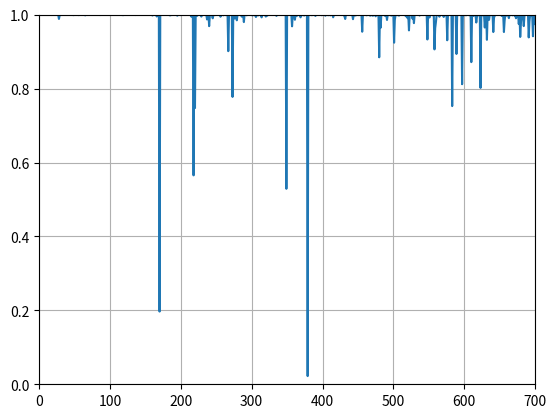

Generate this figure with matplotlib:
 
import matplotlib.pyplot as plt

def main():
    # all_probabilities = [0.9995977, 0.9995721, 0.9995433, 0.9994998, 1.01, 0.9995902, 0.9995609, 0.98959035, 0.99162066, 0.9914842, 0.98129064, 0.99948347, 0.9855127, 0.9995136, 0.9996456, 0.9937655, 0.9877456, 0.99956614, 0.999592, 0.9995882, 0.9981185, 0.98793167, 0.9855738, 0.98129064, 0.9833717, 0.97972006, 0.97881114, 0.97994494, 0.9994936, 0.99948055, 0.9995907, 0.9996196, 0.999479, 0.99670756, 0.9995888, 0.9995672, 0.99952304, 0.9731353, 0.99933726, 0.9251323, 0.9995066, 0.9995004, 0.9995498, 0.9995332, 0.9920109, 0.99959546, 0.99539447, 0.9915531, 0.99602157, 0.9292952, 0.94930214, 0.98958194, 0.99948835, 0.999539, 0.99964416, 0.99837154, 0.9914938, 0.9994667, 0.9995529, 0.99957687, 0.99955505, 0.9995402, 0.9995573, 0.99959475, 0.9995945, 0.99955016, 0.9994554, 0.99608046, 0.99956185, 0.91671544, 0.9920346, 0.9653319, 0.9994972, 0.99954396, 0.9995396, 0.9995066, 0.9995135, 0.99905306, 0.99950075, 0.99958473, 0.9995433, 0.9951362, 0.99952054, 0.99956304, 0.9995977, 0.99953187, 0.9995876, 0.9992168, 0.9994184, 0.9930941, 0.9995946, 0.9859715, 0.9995715, 0.99952126, 0.9995834, 0.99950767, 0.9982047, 0.990226, 0.9995633, 0.9995419, 0.9995284, 0.99951196, 0.999572, 0.9995239, 0.98167783, 0.9995253, 0.9995197, 0.9995153, 0.9996451, 0.989885, 0.9995511, 0.9205841, 0.9810986, 0.99341667, 0.9995192, 0.99959964, 0.99949574, 0.9980716, 0.9924535, 0.9859698, 0.9995003, 0.99955183, 0.9995029, 0.9995865, 0.9920643, 0.97945595, 0.99958736, 0.99959093, 0.99960774, 0.99950075, 0.9672062, 0.9990741, 0.97744286, 0.9314859, 0.983788, 0.9995517, 0.99952817, 0.99958163, 0.99857414, 0.9951865, 0.9946104, 0.9995956, 0.9995789, 0.99958724, 0.9992029, 0.9995017, 0.9930288, 0.99959284, 0.9995055, 0.99950397, 0.9995522, 0.97728693, 0.9927591, 0.9881116, 0.99948585, 0.97938466, 0.9995989, 0.99952745, 0.9994822, 0.999006, 0.9995882, 0.9995079, 0.94230676, 0.58423734, 0.98762566, 0.9994974, 0.99952745, 0.9995962, 0.99950147, 0.99940217, 0.9994671, 0.99960095, 0.9995141, 0.9995485, 0.99883026, 0.9982071, 0.99959534, 0.9995708, 0.9995425, 0.9995338, 0.9995504, 0.9963677, 0.9879326, 0.9972778, 0.99357224, 0.9996202, 0.99958223, 0.999553, 0.9995931, 0.9976883, 0.9995184, 0.99960476, 0.99952793, 0.99958366, 0.99959284, 0.9864839, 0.9940434, 0.9995584, 0.9995633, 0.9995596, 0.99963295, 0.9995844, 0.9995454, 0.9912991, 0.9996307, 0.9921483, 0.9940154, 0.99951315, 0.999585, 0.9995751, 0.9925541, 0.99812204, 0.9976883, 0.9995203, 0.99956006, 0.9995389, 0.997755, 0.9960102, 0.9995363, 0.9995511, 0.99952936, 0.99958235, 0.99815184, 0.9724825, 0.99723214, 0.96565706, 0.992535, 0.9918699, 0.9995939, 0.9995234, 0.9995161, 0.99943167, 0.9950321, 0.9935808, 0.99962366, 0.9981773, 0.9995499, 0.99959534, 0.99689144, 0.99898475, 0.9995931, 0.9995995, 0.9995795, 0.9996239, 0.99942243, 0.99855536, 0.969115, 0.9903825, 0.9490735, 0.9995161, 0.999572, 0.99955064, 0.99731135, 0.99494404, 0.9892588, 0.98960567, 0.9902575, 0.94241667, 0.9994838, 0.9995285, 0.9995065, 0.99961495, 0.9994374, 0.99944264, 0.92659223, 0.99719846, 0.93103266, 0.9995328, 0.99959964, 0.999503, 0.9994087, 0.99956816, 0.99953246, 0.999617, 0.9993857, 0.9854907, 0.99925965, 0.99968505, 0.9995259, 0.99962676, 0.9995369, 0.9969656, 0.9332166, 0.9989612, 0.9995321, 0.9995351, 0.9995328, 0.9995166, 0.99468225, 0.99829465, 0.99257445, 0.9858657, 0.89230514, 0.9468957, 0.9995003, 0.9994831, 0.999521, 0.9974522, 0.99953043, 0.9994993]
    # all_probabilities = [0.99688053, 0.9970682, 0.9971065, 0.9965634, 0.99691236, 0.99684227, 0.99692863, 0.9967591, 0.9969119, 0.99623054, 0.99674857, 0.9965978, 0.99716175, 0.99650925, 0.9972365, 0.99686986, 0.9968231, 0.99738497, 0.996867, 0.9971245, 0.9974675, 0.9968399, 0.9969868, 0.9981091, 0.99283916, 0.5001166, 0.9980836, 0.9981111, 0.9983814, 0.99048656, 0.9984024, 0.9972281, 0.9965371, 0.9968919, 0.9970939, 0.9970692, 0.9978231, 0.9972844, 0.99672925, 0.9974637, 0.9964671, 0.9971023, 0.9971724, 0.99703085, 0.9976947, 0.9969618, 0.99658066, 0.99739, 0.9964226, 0.99718285, 0.996619, 0.997294, 0.9965515, 0.9964563, 0.9974968, 0.9969704, 0.9986395, 0.9980792, 0.9904197, 0.9964222, 0.99539363, 0.9968844, 0.9965373, 0.9897552, 0.9695416, 0.99700886, 0.9969214, 0.99687, 0.9970101, 0.9969168, 0.9969132, 0.9969074, 0.9969652, 0.9969861, 0.99698704, 0.9968106, 0.9969093, 0.9969214, 0.9967961, 0.9967853, 0.99687, 0.99690384, 0.9969614, 0.99696475, 0.9969452, 0.99699926, 0.99684477, 0.99687, 0.9968514, 0.9228151, 0.99646544, 0.9919314, 0.9976399, 0.9927999, 0.99018466, 0.9982621, 0.99753785, 0.99743015, 0.9970886, 0.9967614, 0.9967564]
    # all_probabilities =  [0.99688053, 0.9970682, 0.9971065, 0.9965634, 0.99691236, 0.99684227, 0.99692863, 0.9967591, 0.9969119, 0.99623054, 0.99674857, 0.9965978, 0.99716175, 0.99650925, 0.9972365, 0.99686986, 0.9968231, 0.99738497, 0.996867, 0.9971245, 0.9974675, 0.9968399, 0.9969868, 0.9981091, 0.99283916, 0.5001166, 0.9980836, 0.9981111, 0.9983814, 0.99048656, 0.9984024, 0.9972281, 0.9965371, 0.9968919, 0.9970939, 0.9970692, 0.9978231, 0.9972844, 0.99672925, 0.9974637, 0.9964671, 0.9971023, 0.9971724, 0.99703085, 0.9976947, 0.9969618, 0.99658066, 0.99739, 0.9964226, 0.99718285, 0.996619, 0.997294, 0.9965515, 0.9964563, 0.9974968, 0.9969704, 0.9986395, 0.9980792, 0.9904197, 0.9964222, 0.99539363, 0.9968844, 0.9965373, 0.9897552, 0.9695416, 0.99700886, 0.9969214, 0.99687, 0.9970101, 0.9969168, 0.9969132, 0.9969074, 0.9969652, 0.9969861, 0.99698704, 0.9968106, 0.9969093, 0.9969214, 0.9967961, 0.9967853, 0.99687, 0.99690384, 0.9969614, 0.99696475, 0.9969452, 0.99699926, 0.99684477, 0.99687, 0.9968514, 0.9228151, 0.99646544, 0.9919314, 0.9976399, 0.9927999, 0.99018466, 0.9982621, 0.99753785, 0.99743015, 0.9970886, 0.9967614, 0.9967564, 0.9967481, 0.99648523, 0.9968144, 0.99677354, 0.9967648, 0.9967512, 0.9965809, 0.99670464, 0.9969202, 0.9965282, 0.9967271, 0.99679655, 0.9968046, 0.9965078, 0.99674124, 0.9967553, 0.9967796, 0.9967614, 0.9969085, 0.9967204, 0.9967564, 0.9979534, 0.99686736, 0.98907626, 0.98735833, 0.99764234, 0.000446283, 0.99712366, 0.97920805, 0.99789315, 0.99835086, 0.99747854, 0.99749905, 0.9975788, 0.99734795, 0.9973459, 0.9972012, 0.99750465, 0.99759126, 0.9975629, 0.997459, 0.9972019, 0.9976732, 0.9976961, 0.99761367, 0.99736565, 0.9976216, 0.997595, 0.9974247, 0.9974642, 0.9974946, 0.99789447, 0.9974367, 0.99736565, 0.7573984, 0.9801349, 0.98436165, 0.94138074, 0.9979175, 0.9968182, 0.99839693, 0.9979346, 0.99483263, 0.9974111, 0.99674535, 0.99670416, 0.9966466, 0.99664766, 0.9966574, 0.99669445, 0.9964902, 0.9966016, 0.9964121, 0.9966774, 0.99665594, 0.9966487, 0.99669063, 0.9973769, 0.99664813, 0.9967236, 0.9964903, 0.99665415, 0.99665844, 0.99669194, 0.9966002, 0.9966275, 0.9964659, 0.98884124, 0.99600595, 0.9952242, 0.9952178, 0.9952454, 0.9887771, 0.99764013, 0.9980013, 0.996671, 0.9970131, 0.99732995, 0.9981451, 0.99810576,
    # 					  0.9912993311882019,
    # 					  0.9973425269126892,
    # 					  0.9972273707389832,
    # 					  0.9980694651603699,
    # 					  0.9981441497802734,
    # 					  0.9923422932624817,
    # 					  0.9966686367988586,
    # 					  0.9981151819229126,
    # 					  0.9937450289726257,
    # 					  0.9978068470954895,
    # 					  0.9981054067611694,
    # 					  0.9981698989868164,
    # 					  0.9951362013816833,
    # 					  0.9981675148010254,
    # 					  0.9973691701889038,
    # 					  0.9981278777122498,
    # 					  0.9931485056877136,
    # 					  0.9960789084434509,
    # 					  0.9942724704742432]
    # all_probabilities = [0.9970265, 0.99693227, 0.9968851, 0.99647105, 0.9964774, 0.99707115, 0.99834657, 0.9968509, 0.9972908, 0.99684083, 0.99663347, 0.9962083, 0.996933, 0.99637043, 0.99728644, 0.9968136, 0.9969283, 0.9968689, 0.997166, 0.9972006, 0.9951717, 0.9969965, 0.9972958, 0.98517865, 0.99340713, 0.0017021665, 0.99845195, 0.9975299, 0.9983637, 0.9592337, 0.99721366, 0.99747026, 0.9964359, 0.99762684, 0.99764746, 0.9976221, 0.997546, 0.99726415, 0.9978218, 0.9973037, 0.998264, 0.9977239, 0.9975017, 0.9973295, 0.99780315, 0.99798214, 0.9974886, 0.99767405, 0.99758327, 0.99763966, 0.9978447, 0.99769706, 0.9977502, 0.9975904, 0.99734503, 0.9977763, 7.092282e-05, 0.99862635, 0.0001089444, 0.9459163, 0.9984615, 0.99209493, 0.9983589, 0.9980293, 0.99786806, 0.99818546, 0.9966814, 0.99689156, 0.99659216, 0.99663603, 0.9967476, 0.99678516, 0.99657273, 0.9967416, 0.9966273, 0.99674976, 0.9965276, 0.99686986, 0.9966875, 0.99655247, 0.9969253, 0.99677426, 0.9967397, 0.996591, 0.9967282, 0.9966009, 0.9967476, 0.996745, 0.9967055, 7.139643e-05, 0.998594, 0.9920962, 0.9971733, 0.9906042, 0.9945702, 0.9948597, 0.99182266, 0.99745435, 0.99749506, 0.99721485, 0.99703974, 0.99629337, 0.9965815, 0.99659616, 0.99686146, 0.99610716, 0.99673957, 0.9968303, 0.99646384, 0.99827385, 0.98662055, 0.997799, 0.9966846, 0.99563545, 0.9979938, 0.996347, 0.996225, 0.9971187, 0.9983347, 0.99631786, 0.99729425, 0.99623376, 0.9907692, 0.99548703, 0.9972511, 0.9962877, 0.9938263, 0.9981146, 0.99801755, 0.99797577, 0.99771166, 0.9972108, 0.9966744, 0.9969512, 0.9971289, 0.99689627, 0.9964876, 0.99682295, 0.9968604, 0.997276, 0.99723274, 0.9969024, 0.9967585, 0.9964593, 0.99618053, 0.99673355, 0.99616504, 0.997047, 0.9965837, 0.99646, 0.9968947, 0.9970029, 0.9966053, 0.9959912, 0.9969874, 0.99541473, 0.99678075, 0.93689483, 0.97475624, 0.9985928, 0.99816614, 0.9983724, 0.9965569, 0.99695337, 0.99716514, 0.9973484, 0.99598145, 0.99826187, 0.9950995, 0.99634874, 0.9983322, 0.9954276, 0.9968925, 0.9963475, 0.9968418, 0.9964844, 0.99833375, 0.9974064, 0.99710745, 0.9971386, 0.99773043, 0.996433, 0.9946912, 0.99737096, 0.99617285, 0.99717534, 0.9969009, 0.9970765, 0.9981021, 0.9942386, 0.8847937, 0.9924205, 0.9942204, 0.9984523, 0.99745566, 0.9974165, 0.99779177, 0.9977203, 0.99743396, 0.9976514, 0.9972767, 0.99653673, 0.9966376, 0.997703, 0.99707377, 0.9982717, 0.9965653, 0.9970456, 0.99765825, 0.9967064, 0.9973232, 0.99780864, 0.9968736, 0.9981869, 0.99753845, 0.99708647, 0.9967769, 0.9976726, 0.9974431, 0.9968959, 0.9896606, 0.98773474, 0.9985696, 0.9874857, 0.98355246, 0.99847573, 0.99783653, 0.9983393, 0.99824333, 0.99722326, 0.9982456, 0.9974638, 0.9975171, 0.9975424, 0.9975337, 0.9975815, 0.99744415, 0.99753714, 0.9975553, 0.9975171, 0.9975171, 0.9975303, 0.99751437, 0.99753976, 0.99750876, 0.9975101, 0.9975101, 0.9975101, 0.9975303, 0.9975305, 0.9975171, 0.9975132, 0.99744415, 0.9975426, 0.9985489, 0.99624544, 0.97520995, 0.99833715, 0.9980805, 0.9348263, 0.9976681, 0.9983424, 0.99613756, 0.99686277, 0.9974201, 0.99753594, 0.9973621, 0.9976267, 0.9974432, 0.99755377, 0.9974201, 0.99748933, 0.9975661, 0.9974957, 0.99753416, 0.9974728, 0.99741495, 0.9973425, 0.99755585, 0.9976343, 0.9974663, 0.99759597, 0.9974957, 0.99756324, 0.99729025, 0.99731654, 0.9973761, 0.99781275, 0.9904062, 0.9835571, 0.99602425, 0.9981583, 0.9927678, 0.9961767, 0.9134583, 0.9968516, 0.9973941, 0.9972933, 0.99709284, 0.99729925, 0.99717605]
    # all_probabilities = [0.9997855, 0.99984074, 0.9998952, 0.9997336, 0.9997898, 0.9998909, 0.9996101, 0.9995276, 0.9998884, 0.99982977, 0.9997919, 0.9995691, 0.9996419, 0.99919516, 0.9998442, 0.99974114, 0.99988043, 0.99974483, 0.99900013, 0.9998783, 0.999741, 0.9998871, 0.999877, 0.99989223, 0.9998022, 0.99934465, 0.9992478, 0.99983656, 0.9883768, 0.9981183, 0.99973124, 0.9998254, 0.9996983, 0.99988973, 0.99927825, 0.9998715, 0.99962604, 0.9998896, 0.9997491, 0.9998783, 0.9998907, 0.99974185, 0.9998963, 0.999689, 0.9997836, 0.9998529, 0.9998895, 0.9998153, 0.99895763, 0.9989139, 0.99969506, 0.99967027, 0.99987435, 0.99981743, 0.9997601, 0.99982774, 0.9988397, 0.9998691, 0.99985254, 0.99971193, 0.9998196, 0.99989927, 0.9996828, 0.9997459, 0.9999013, 0.99812835, 0.9998568, 0.99983466, 0.9996605, 0.999841, 0.999493, 0.9996569, 0.9997316, 0.99953043, 0.9997794, 0.9999012, 0.9992531, 0.999895, 0.9993906, 0.9997869, 0.99972504, 0.9996723, 0.99984705, 0.9991366, 0.9998574, 0.99960357, 0.9989496, 0.9996086, 0.99983597, 0.9997943, 0.99969304, 0.99975485, 0.999595, 0.9998273, 0.99984074, 0.99951947, 0.99984896, 0.9998111, 0.99931777, 0.99971193, 0.9998753, 0.99972373, 0.9998404, 0.9998523, 0.9998628, 0.99956757, 0.9997993, 0.99937075, 0.99969375, 0.99989116, 0.9993303, 0.99974686, 0.99984515, 0.99929094, 0.999582, 0.9997836, 0.99967563, 0.9992587, 0.9988702, 0.99888855, 0.99965036, 0.9997236, 0.9997886, 0.99985194, 0.9998988, 0.9998759, 0.99988604, 0.9998859, 0.9999051, 0.9998958, 0.999816, 0.9991835, 0.9998252, 0.9998622, 0.99950516, 0.9995321, 0.9990564, 0.99961984, 0.99980384, 0.99935204, 0.9997125, 0.99961334, 0.99980193, 0.99964356, 0.999879, 0.9998857, 0.99985695, 0.9996842, 0.9998435, 0.99982613, 0.99989045, 0.9997603, 0.99971014, 0.9998319, 0.9996414, 0.99961996, 0.99957687, 0.9996704, 0.9998056, 0.9996555, 0.9977144, 0.99981433, 0.9993777, 0.9997081, 0.9998965, 0.99989235, 0.99511236, 0.99956685, 0.9998921, 0.99911696, 0.19670087, 0.9997794, 0.999858, 0.99929833, 0.9995634, 0.9997992, 0.9997415, 0.9998733, 0.9997912, 0.99980766, 0.9997733, 0.9998702, 0.9993332, 0.99982125, 0.9986051, 0.9980032, 0.999861, 0.9987802, 0.9996325, 0.99985886, 0.99987733, 0.99961615, 0.99962115, 0.9996363, 0.9998876, 0.9971877, 0.999666, 0.9993026, 0.99976367, 0.9998684, 0.9987465, 0.9998778, 0.99975556, 0.9994773, 0.99941194, 0.9997812, 0.9991603, 0.99947697, 0.9995964, 0.9995615, 0.99981517, 0.9996747, 0.999887, 0.9988219, 0.99911934, 0.9944547, 0.99959856, 0.9998636, 0.5652398, 0.9997696, 0.74738574, 0.99945027, 0.99981517, 0.99688065, 0.9998042, 0.9994394, 0.9998665, 0.9992519, 0.9995932, 0.994843, 0.9995542, 0.99978954, 0.999238, 0.9996152, 0.99973506, 0.99935323, 0.9995883, 0.9870804, 0.9994572, 0.9998317, 0.96895236, 0.9997137, 0.99983513, 0.9992545, 0.9997459, 0.9901128, 0.9996619, 0.9995395, 0.9986928, 0.9997887, 0.99977285, 0.99964786, 0.99988174, 0.9997961, 0.9988985, 0.9995758, 0.99450463, 0.9980843, 0.99979764, 0.99977976, 0.99835557, 0.9997454, 0.9993186, 0.99911207, 0.99892384, 0.99945575, 0.99821484, 0.90127265, 0.9997609, 0.9983728, 0.9997228, 0.99979573, 0.9997254, 0.77748346, 0.999879, 0.9995004, 0.9896561, 0.9998369, 0.99987936, 0.9848163, 0.99933535, 0.9998903, 0.99981993, 0.9994498, 0.99955136, 0.99906605, 0.99466866, 0.9997111, 0.99942017, 0.9799421, 0.999894, 0.99955696, 0.99990225, 0.9983353, 0.999877, 0.9995571, 0.99935955, 0.99975806, 0.99970007, 0.99959546, 0.9997385, 0.99803823, 0.99860317, 0.9998971, 0.99979275, 0.99774146, 0.99369335, 0.9995988, 0.9997286, 0.99791616, 0.9998622, 0.99985945, 0.9997019, 0.99959415, 0.9927013, 0.9995432, 0.99984944, 0.9997892, 0.9997384, 0.99859756, 0.9948285, 0.9993542, 0.9972711, 0.99961436, 0.9999008, 0.9996846, 0.999841, 0.999483, 0.99989045, 0.9992041, 0.99922395, 0.9997625, 0.99944144, 0.99976724, 0.9993262, 0.9967669, 0.9994567, 0.9996681, 0.99986863, 0.9995633, 0.99989283, 0.99938345, 0.9998387, 0.99976283, 0.9995964, 0.99968004, 0.99972266, 0.99902844, 0.99926645, 0.5288684, 0.9995745, 0.9999031, 0.99986243, 0.9998105, 0.99975723, 0.999413, 0.9993606, 0.9685116, 0.9997701, 0.999713, 0.99980026, 0.98625803, 0.99965227, 0.9998821, 0.9970753, 0.9994548, 0.99945885, 0.9990081, 0.99980766, 0.9927187, 0.99987996, 0.99841213, 0.9997967, 0.9995945, 0.9976477, 0.99923825, 0.9996275, 0.9995746, 0.99975663, 0.022178674, 0.99988616, 0.99974257, 0.9988238, 0.9996526, 0.9996542, 0.99856466, 0.99981815, 0.999658, 0.9993801, 0.99922025, 0.9966528, 0.99978584, 0.99989796, 0.9998275, 0.99989605, 0.999108, 0.9999025, 0.9998771, 0.9997762, 0.99856985, 0.9997929]
    all_probabilities = [0.9997855, 0.99984074, 0.9998952, 0.9997336, 0.9997898, 0.9998909, 0.9996101, 0.9995276, 0.9998884, 0.99982977, 0.9997919, 0.9995691, 0.9996419, 0.99919516, 0.9998442, 0.99974114, 0.99988043, 0.99974483, 0.99900013, 0.9998783, 0.999741, 0.9998871, 0.999877, 0.99989223, 0.9998022, 0.99934465, 0.9992478, 0.99983656, 0.9883768, 0.9981183, 0.99973124, 0.9998254, 0.9996983, 0.99988973, 0.99927825, 0.9998715, 0.99962604, 0.9998896, 0.9997491, 0.9998783, 0.9998907, 0.99974185, 0.9998963, 0.999689, 0.9997836, 0.9998529, 0.9998895, 0.9998153, 0.99895763, 0.9989139, 0.99969506, 0.99967027, 0.99987435, 0.99981743, 0.9997601, 0.99982774, 0.9988397, 0.9998691, 0.99985254, 0.99971193, 0.9998196, 0.99989927, 0.9996828, 0.9997459, 0.9999013, 0.99812835, 0.9998568, 0.99983466, 0.9996605, 0.999841, 0.999493, 0.9996569, 0.9997316, 0.99953043, 0.9997794, 0.9999012, 0.9992531, 0.999895, 0.9993906, 0.9997869, 0.99972504, 0.9996723, 0.99984705, 0.9991366, 0.9998574, 0.99960357, 0.9989496, 0.9996086, 0.99983597, 0.9997943, 0.99969304, 0.99975485, 0.999595, 0.9998273, 0.99984074, 0.99951947, 0.99984896, 0.9998111, 0.99931777, 0.99971193, 0.9998753, 0.99972373, 0.9998404, 0.9998523, 0.9998628, 0.99956757, 0.9997993, 0.99937075, 0.99969375, 0.99989116, 0.9993303, 0.99974686, 0.99984515, 0.99929094, 0.999582, 0.9997836, 0.99967563, 0.9992587, 0.9988702, 0.99888855, 0.99965036, 0.9997236, 0.9997886, 0.99985194, 0.9998988, 0.9998759, 0.99988604, 0.9998859, 0.9999051, 0.9998958, 0.999816, 0.9991835, 0.9998252, 0.9998622, 0.99950516, 0.9995321, 0.9990564, 0.99961984, 0.99980384, 0.99935204, 0.9997125, 0.99961334, 0.99980193, 0.99964356, 0.999879, 0.9998857, 0.99985695, 0.9996842, 0.9998435, 0.99982613, 0.99989045, 0.9997603, 0.99971014, 0.9998319, 0.9996414, 0.99961996, 0.99957687, 0.9996704, 0.9998056, 0.9996555, 0.9977144, 0.99981433, 0.9993777, 0.9997081, 0.9998965, 0.99989235, 0.99511236, 0.99956685, 0.9998921, 0.99911696, 0.19670087, 0.9997794, 0.999858, 0.99929833, 0.9995634, 0.9997992, 0.9997415, 0.9998733, 0.9997912, 0.99980766, 0.9997733, 0.9998702, 0.9993332, 0.99982125, 0.9986051, 0.9980032, 0.999861, 0.9987802, 0.9996325, 0.99985886, 0.99987733, 0.99961615, 0.99962115, 0.9996363, 0.9998876, 0.9971877, 0.999666, 0.9993026, 0.99976367, 0.9998684, 0.9987465, 0.9998778, 0.99975556, 0.9994773, 0.99941194, 0.9997812, 0.9991603, 0.99947697, 0.9995964, 0.9995615, 0.99981517, 0.9996747, 0.999887, 0.9988219, 0.99911934, 0.9944547, 0.99959856, 0.9998636, 0.5652398, 0.9997696, 0.74738574, 0.99945027, 0.99981517, 0.99688065, 0.9998042, 0.9994394, 0.9998665, 0.9992519, 0.9995932, 0.994843, 0.9995542, 0.99978954, 0.999238, 0.9996152, 0.99973506, 0.99935323, 0.9995883, 0.9870804, 0.9994572, 0.9998317, 0.96895236, 0.9997137, 0.99983513, 0.9992545, 0.9997459, 0.9901128, 0.9996619, 0.9995395, 0.9986928, 0.9997887, 0.99977285, 0.99964786, 0.99988174, 0.9997961, 0.9988985, 0.9995758, 0.99450463, 0.9980843, 0.99979764, 0.99977976, 0.99835557, 0.9997454, 0.9993186, 0.99911207, 0.99892384, 0.99945575, 0.99821484, 0.90127265, 0.9997609, 0.9983728, 0.9997228, 0.99979573, 0.9997254, 0.77748346, 0.999879, 0.9995004, 0.9896561, 0.9998369, 0.99987936, 0.9848163, 0.99933535, 0.9998903, 0.99981993, 0.9994498, 0.99955136, 0.99906605, 0.99466866, 0.9997111, 0.99942017, 0.9799421, 0.999894, 0.99955696, 0.99990225, 0.9983353, 0.999877, 0.9995571, 0.99935955, 0.99975806, 0.99970007, 0.99959546, 0.9997385, 0.99803823, 0.99860317, 0.9998971, 0.99979275, 0.99774146, 0.99369335, 0.9995988, 0.9997286, 0.99791616, 0.9998622, 0.99985945, 0.9997019, 0.99959415, 0.9927013, 0.9995432, 0.99984944, 0.9997892, 0.9997384, 0.99859756, 0.9948285, 0.9993542, 0.9972711, 0.99961436, 0.9999008, 0.9996846, 0.999841, 0.999483, 0.99989045, 0.9992041, 0.99922395, 0.9997625, 0.99944144, 0.99976724, 0.9993262, 0.9967669, 0.9994567, 0.9996681, 0.99986863, 0.9995633, 0.99989283, 0.99938345, 0.9998387, 0.99976283, 0.9995964, 0.99968004, 0.99972266, 0.99902844, 0.99926645, 0.5288684, 0.9995745, 0.9999031, 0.99986243, 0.9998105, 0.99975723, 0.999413, 0.9993606, 0.9685116, 0.9997701, 0.999713, 0.99980026, 0.98625803, 0.99965227, 0.9998821, 0.9970753, 0.9994548, 0.99945885, 0.9990081, 0.99980766, 0.9927187, 0.99987996, 0.99841213, 0.9997967, 0.9995945, 0.9976477, 0.99923825, 0.9996275, 0.9995746, 0.99975663, 0.022178674, 0.99988616, 0.99974257, 0.9988238, 0.9996526, 0.9996542, 0.99856466, 0.99981815, 0.999658, 0.9993801, 0.99922025, 0.9966528, 0.99978584, 0.99989796, 0.9998275, 0.99989605, 0.999108, 0.9999025, 0.9998771, 0.9997762, 0.99856985, 0.9997929, 0.99969053, 0.9998778, 0.9998568, 0.99711955, 0.99915516, 0.9997304, 0.9995963, 0.99850297, 0.9998808, 0.99971765, 0.99822277, 0.9998423, 0.99939454, 0.99988997, 0.9929309, 0.99880326, 0.9997973, 0.99964666, 0.99960285, 0.99979967, 0.99983823, 0.9996687, 0.99939156, 0.99966586, 0.9998882, 0.9995771, 0.99918765, 0.99928063, 0.99977285, 0.99833894, 0.99582666, 0.9883257, 0.99987245, 0.9998816, 0.9995258, 0.99967194, 0.9995328, 0.9996469, 0.99965715, 0.9998627, 0.99963677, 0.99976534, 0.98781294, 0.9991516, 0.9992403, 0.998013, 0.99803823, 0.9997876, 0.99977714, 0.999884, 0.99890435, 0.99925286, 0.99968684, 0.999421, 0.99981266, 0.95386356, 0.9997551, 0.99946743, 0.99978596, 0.9993285, 0.9994221, 0.99834526, 0.99911946, 0.9991365, 0.99969304, 0.9998473, 0.99754286, 0.9976726, 0.999589, 0.99948066, 0.9971003, 0.9986682, 0.9998872, 0.99989533, 0.9956226, 0.99960667, 0.9992642, 0.99959797, 0.9951466, 0.8846841, 0.9995383, 0.96467805, 0.999474, 0.9996026, 0.9990983, 0.99979323, 0.9997011, 0.99703693, 0.99989736, 0.9989525, 0.9857561, 0.99982375, 0.99955136, 0.99878055, 0.9994721, 0.9991345, 0.99735045, 0.99967635, 0.99958616, 0.999816, 0.92416, 0.98558366, 0.99841225, 0.999169, 0.9994023, 0.99897516, 0.9981451, 0.9975788, 0.99988294, 0.9994122, 0.99973685, 0.9998771, 0.99988925, 0.9998853, 0.99944025, 0.9984723, 0.9988207, 0.9952832, 0.99962103, 0.99051696, 0.9990319, 0.9575031, 0.9994524, 0.9992204, 0.9997576, 0.9997832, 0.9889971, 0.99704933, 0.97712326, 0.99988735, 0.9997032, 0.9996656, 0.9998771, 0.9996138, 0.9991013, 0.9998952, 0.9975489, 0.9998764, 0.9998505, 0.9997508, 0.99984276, 0.99888486, 0.99935097, 0.99987864, 0.9997009, 0.9996513, 0.99950767, 0.9329219, 0.99952567, 0.999879, 0.99238, 0.99915016, 0.9995165, 0.99988604, 0.9996879, 0.99837387, 0.99987197, 0.9060465, 0.96356696, 0.97935504, 0.9984164, 0.9995432, 0.99960846, 0.9995459, 0.9944812, 0.99961686, 0.9989693, 0.9997609, 0.99883527, 0.9992675, 0.99385756, 0.99774194, 0.9984053, 0.9993374, 0.99989045, 0.93077004, 0.99975616, 0.9998416, 0.99957174, 0.9991141, 0.9992791, 0.9998827, 0.75271875, 0.99926454, 0.999283, 0.99890125, 0.9998869, 0.99985445, 0.8936907, 0.99947935, 0.9998665, 0.9989274, 0.99964225, 0.9998859, 0.9997842, 0.9995498, 0.8118881, 0.999699, 0.99813265, 0.9995548, 0.99985254, 0.9985355, 0.99867177, 0.99982965, 0.9992762, 0.9998154, 0.998495, 0.9998857, 0.9971841, 0.8716098, 0.9998957, 0.99621767, 0.99879396, 0.99815756, 0.99964976, 0.99831843, 0.97881967, 0.9961522, 0.9998907, 0.9984269, 0.9998356, 0.9984408, 0.8017939, 0.9926757, 0.9994235, 0.9997558, 0.99916625, 0.99765414, 0.96524787, 0.99973685, 0.9998548, 0.93202716, 0.99985576, 0.9986279, 0.98602563, 0.99870694, 0.99922454, 0.9998305, 0.99884427, 0.99981016, 0.9530054, 0.990949, 0.99989164, 0.99844545, 0.9997669, 0.9998945, 0.9991042, 0.9998677, 0.9998683, 0.9991504, 0.99966717, 0.9991271, 0.99642026, 0.99976665, 0.9998838, 0.9530525, 0.98411566, 0.99961495, 0.9972589, 0.999435, 0.99868065, 0.99959904, 0.9905813, 0.9996056, 0.9993186, 0.9996778, 0.9998914, 0.99830025, 0.9994241, 0.9993838, 0.99746954, 0.9990829, 0.99022967, 0.9973078, 0.99960214, 0.9996062, 0.97455037, 0.9993789, 0.93979615, 0.9763021, 0.99952686, 0.99920446, 0.9995222, 0.9691083, 0.99672383, 0.9994815, 0.9997688, 0.9995396, 0.99964654, 0.9998909, 0.938491, 0.98153543, 0.99961877, 0.9980258, 0.9990458, 0.9967152, 0.9416204, 0.99954706, 0.9989675, 0.97474325]

    plt.plot(all_probabilities)
    axes = plt.gca()
    axes.set_xlim([0, 700])
    axes.set_ylim([0, 1])
    axes.grid()
    plt.show()

if __name__ == "__main__":
    main()